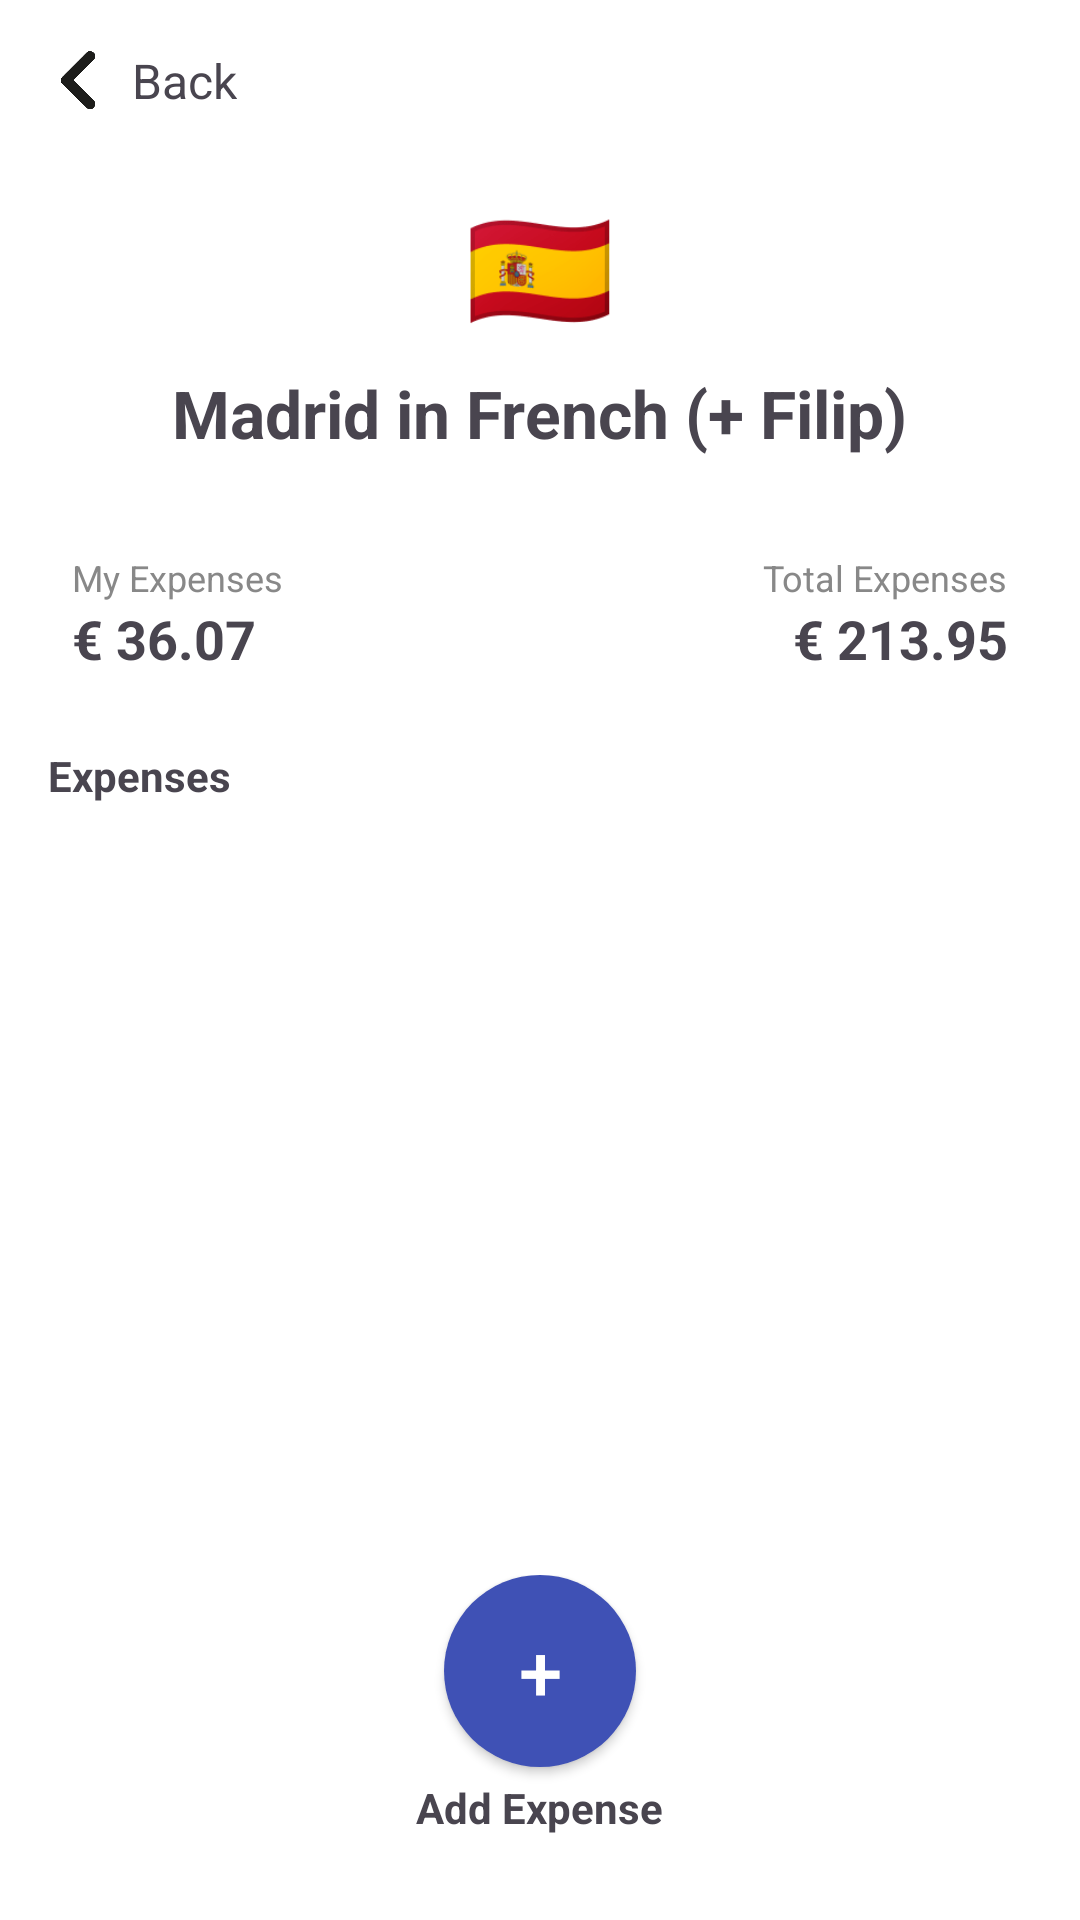

Reconstruct the res/layout file that produces this screen, plus the resources it refers to.
<!-- AndroidManifest.xml: application theme Theme.PMD_Proyecto -->
<!-- res/layout/activity_group_detail.xml -->
<?xml version="1.0" encoding="utf-8"?>
<LinearLayout
    xmlns:android="http://schemas.android.com/apk/res/android"
    android:id="@+id/main"
    android:orientation="vertical"
    android:layout_width="match_parent"
    android:layout_height="match_parent"
    android:background="#FFFFFF"
    android:padding="16dp">

    
    <LinearLayout
        android:layout_width="match_parent"
        android:layout_height="wrap_content"
        android:orientation="horizontal"
        android:gravity="center_vertical">

        <ImageButton
            android:id="@+id/btnBack"
            android:layout_width="20dp"
            android:layout_height="20dp"
            android:background="@android:color/transparent"
            android:src="@drawable/ic_arrow_left"
            android:scaleType="centerInside" />

        <TextView
            android:id="@+id/txtBack"
            android:layout_width="wrap_content"
            android:layout_height="wrap_content"
            android:paddingStart="8dp"
            android:text="Back"
            android:textSize="16sp" />
    </LinearLayout>

    
    <LinearLayout
        android:layout_width="match_parent"
        android:layout_height="wrap_content"
        android:orientation="vertical"
        android:gravity="center_horizontal"
        android:paddingTop="24dp"
        android:paddingBottom="24dp">

        <TextView
            android:id="@+id/txtGroupEmoji"
            android:layout_width="wrap_content"
            android:layout_height="wrap_content"
            android:text="🇪🇸"
            android:textSize="40sp" />

        <TextView
            android:id="@+id/txtGroupTitle"
            android:layout_width="wrap_content"
            android:layout_height="wrap_content"
            android:paddingTop="8dp"
            android:text="Madrid in French (+ Filip)"
            android:textSize="22sp"
            android:textStyle="bold" />
    </LinearLayout>

    
    <LinearLayout
        android:layout_width="match_parent"
        android:layout_height="wrap_content"
        android:orientation="horizontal"
        android:weightSum="2"
        android:paddingBottom="16dp">

        <LinearLayout
            android:id="@+id/layoutMyExpenses"
            android:layout_width="0dp"
            android:layout_height="wrap_content"
            android:layout_weight="1"
            android:orientation="vertical"
            android:padding="8dp">

            <TextView
                android:layout_width="wrap_content"
                android:layout_height="wrap_content"
                android:text="My Expenses"
                android:textSize="12sp"
                android:textColor="#888888" />

            <TextView
                android:id="@+id/txtMyExpensesValue"
                android:layout_width="wrap_content"
                android:layout_height="wrap_content"
                android:text="€ 36.07"
                android:textSize="18sp"
                android:textStyle="bold" />
        </LinearLayout>

        <LinearLayout
            android:id="@+id/layoutTotalExpenses"
            android:layout_width="0dp"
            android:layout_height="wrap_content"
            android:layout_weight="1"
            android:orientation="vertical"
            android:gravity="end"
            android:padding="8dp">

            <TextView
                android:layout_width="wrap_content"
                android:layout_height="wrap_content"
                android:text="Total Expenses"
                android:textSize="12sp"
                android:textColor="#888888" />

            <TextView
                android:id="@+id/txtTotalExpensesValue"
                android:layout_width="wrap_content"
                android:layout_height="wrap_content"
                android:text="€ 213.95"
                android:textSize="18sp"
                android:textStyle="bold" />
        </LinearLayout>
    </LinearLayout>

    
    <TextView
        android:id="@+id/txtSectionTitle"
        android:layout_width="wrap_content"
        android:layout_height="wrap_content"
        android:text="Expenses"
        android:textSize="14sp"
        android:textStyle="bold"
        android:paddingBottom="8dp" />

    
    <ListView
        android:id="@+id/listViewExpenses"
        android:layout_width="match_parent"
        android:layout_height="0dp"
        android:layout_weight="1"
        android:divider="@android:color/transparent"
        android:dividerHeight="8dp"
        android:paddingTop="8dp" />

    
    <LinearLayout
        android:layout_width="match_parent"
        android:layout_height="wrap_content"
        android:gravity="center"
        android:paddingTop="12dp"
        android:paddingBottom="12dp"
        android:orientation="vertical">

        <Button
            android:id="@+id/btnAddExpense"
            android:layout_width="64dp"
            android:layout_height="64dp"
            android:background="@drawable/bg_circle_button"
            android:text="+"
            android:textColor="#FFFFFF"
            android:textSize="26sp" />

        <TextView
            android:layout_width="wrap_content"
            android:layout_height="wrap_content"
            android:paddingTop="4dp"
            android:text="Add Expense"
            android:textSize="14sp"
            android:textStyle="bold" />
    </LinearLayout>

</LinearLayout>
<!-- resources referenced by this layout -->
<resources>
  <!-- drawable bg_circle_button (drawable) -->
  <?xml version="1.0" encoding="utf-8"?>
  <shape xmlns:android="http://schemas.android.com/apk/res/android"
      android:shape="oval">
  
      <solid android:color="#3F51B5"/> 
      <size
          android:width="64dp"
          android:height="64dp"/>
  </shape>
  <!-- drawable ic_arrow_left: png bitmap (drawable, 11172 bytes) -->
  <style name="Theme.PMD_Proyecto" parent="Base.Theme.PMD_Proyecto" />
  <style name="Base.Theme.PMD_Proyecto" parent="Theme.Material3.DayNight.NoActionBar">
          
          
      </style>
</resources>
